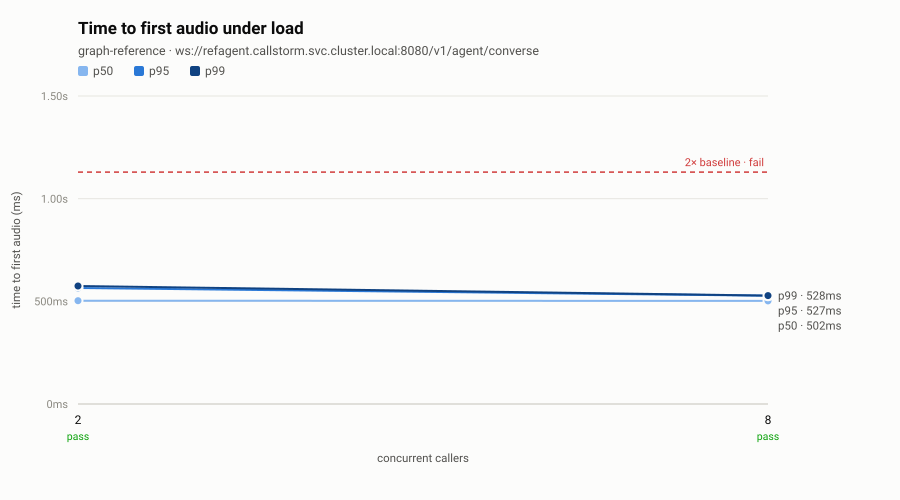

Values plotted in this chart, from the file beside it:
step, concurrency, calls, setup_success, ttfa_p50_ms, ttfa_p95_ms, ttfa_p99_ms, turn_latency_p95_ms, turns, turns_failed, p95_ratio, verdict
c2, 2, 6, 1, 502.9, 564.7, 574.6, 2565, 30, 0, 1.00, pass
c8, 8, 16, 1, 502.1, 527.4, 528.0, 2527, 80, 0, 0.93, pass
